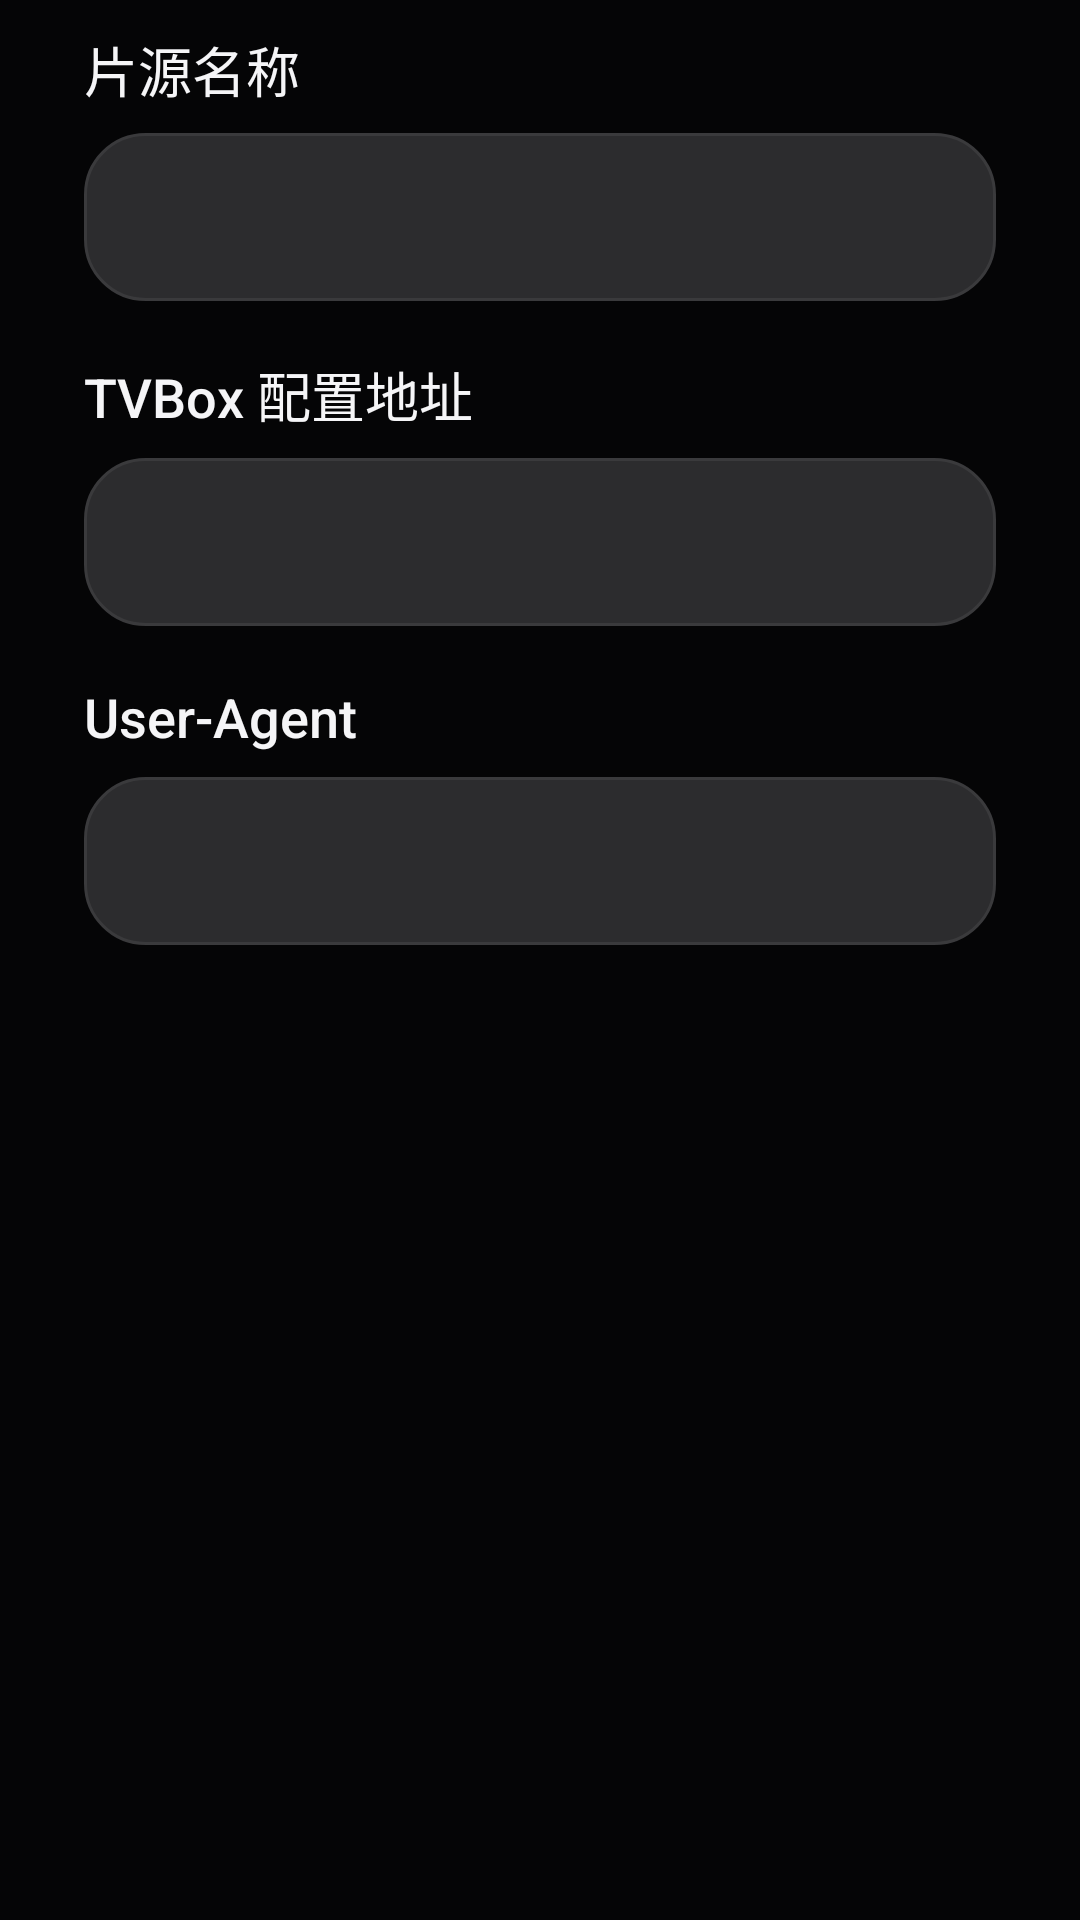

Produce the Android XML layout that renders to this screen, including the resource entries it uses.
<!-- AndroidManifest.xml: application theme Theme.TvApp -->
<!-- res/layout/dialog_source_profile.xml -->
<?xml version="1.0" encoding="utf-8"?>
<LinearLayout xmlns:android="http://schemas.android.com/apk/res/android"
    android:layout_width="680dp"
    android:layout_height="wrap_content"
    android:orientation="vertical"
    android:paddingStart="28dp"
    android:paddingTop="10dp"
    android:paddingEnd="28dp"
    android:paddingBottom="6dp">

    <TextView
        android:layout_width="wrap_content"
        android:layout_height="wrap_content"
        android:fontFamily="sans-serif-medium"
        android:text="片源名称"
        android:textColor="@color/text_primary"
        android:textSize="18sp" />

    <EditText
        android:id="@+id/dialog_source_name"
        android:layout_width="match_parent"
        android:layout_height="56dp"
        android:layout_marginTop="8dp"
        android:background="@drawable/bg_input"
        android:imeOptions="actionNext"
        android:inputType="text"
        android:maxLines="1"
        android:singleLine="true"
        android:textColor="@color/text_primary"
        android:textColorHint="@color/text_muted"
        android:textSize="18sp" />

    <TextView
        android:layout_width="wrap_content"
        android:layout_height="wrap_content"
        android:layout_marginTop="18dp"
        android:fontFamily="sans-serif-medium"
        android:text="TVBox 配置地址"
        android:textColor="@color/text_primary"
        android:textSize="18sp" />

    <EditText
        android:id="@+id/dialog_source_url"
        android:layout_width="match_parent"
        android:layout_height="56dp"
        android:layout_marginTop="8dp"
        android:background="@drawable/bg_input"
        android:imeOptions="actionNext"
        android:inputType="textUri"
        android:maxLines="1"
        android:singleLine="true"
        android:textColor="@color/text_primary"
        android:textColorHint="@color/text_muted"
        android:textSize="18sp" />

    <TextView
        android:layout_width="wrap_content"
        android:layout_height="wrap_content"
        android:layout_marginTop="18dp"
        android:fontFamily="sans-serif-medium"
        android:text="User-Agent"
        android:textColor="@color/text_primary"
        android:textSize="18sp" />

    <EditText
        android:id="@+id/dialog_source_ua"
        android:layout_width="match_parent"
        android:layout_height="56dp"
        android:layout_marginTop="8dp"
        android:background="@drawable/bg_input"
        android:imeOptions="actionDone"
        android:inputType="text"
        android:maxLines="1"
        android:singleLine="true"
        android:textColor="@color/text_primary"
        android:textColorHint="@color/text_muted"
        android:textSize="18sp" />
</LinearLayout>
<!-- resources referenced by this layout -->
<resources>
  <color name="text_muted">#6E6E73</color>
  <color name="text_primary">#F5F5F7</color>
  <!-- drawable bg_input (drawable) -->
  <?xml version="1.0" encoding="utf-8"?>
  <selector xmlns:android="http://schemas.android.com/apk/res/android">
      <item android:state_focused="true">
          <shape android:shape="rectangle">
              <solid android:color="#2C2C2E" />
              <stroke android:width="2dp" android:color="@color/white" />
              <corners android:radius="20dp" />
              <padding android:left="16dp" android:top="13dp"
                  android:right="16dp" android:bottom="13dp" />
          </shape>
      </item>
      <item>
          <shape android:shape="rectangle">
              <solid android:color="#2C2C2E" />
              <stroke android:width="1dp" android:color="#3A3A3C" />
              <corners android:radius="20dp" />
              <padding android:left="16dp" android:top="13dp"
                  android:right="16dp" android:bottom="13dp" />
          </shape>
      </item>
  </selector>
  <style name="Theme.TvApp" parent="Theme.Material3.Dark.NoActionBar">
          <item name="android:windowFullscreen">true</item>
          <item name="android:windowNoTitle">true</item>
          <item name="android:windowActionModeOverlay">true</item>
          <item name="android:windowBackground">@color/bg_base</item>
          <item name="android:colorAccent">@color/accent_gold</item>
          <item name="android:fontFamily">sans-serif</item>
          <item name="android:navigationBarColor">@android:color/transparent</item>
          <item name="android:statusBarColor">@android:color/transparent</item>
          <item name="tvAccent">#FFFFFF</item>
          <item name="tvAccentOn">#050506</item>
          <item name="tvAccentLight">#FFFFFF</item>
          <item name="tvAccentMid">#E5E5EA</item>
          <item name="tvAccentDark">#A1A1A6</item>
          <item name="tvAccentSoft">#29FFFFFF</item>
          <item name="tvAccentGlow">#10FFFFFF</item>
      </style>
  <color name="white">#FFFFFF</color>
  <color name="bg_base">#050506</color>
  <color name="accent_gold">#F5F5F7</color>
</resources>
